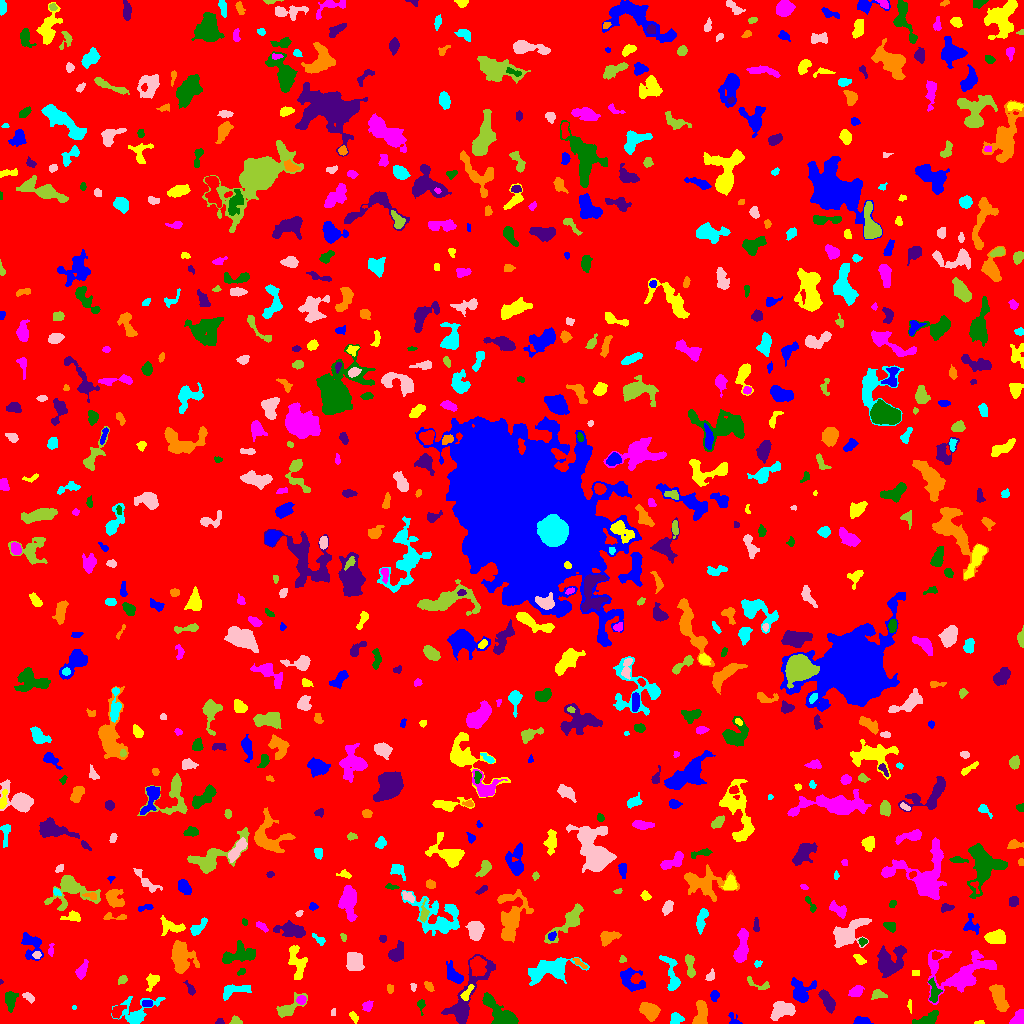

Data behind this chart, as committed beside it:
ID, X, Y, A, B, theta, total_flux, mu_max, mu_median, mu_mean, R_fwhm, R_e, R10, R90, x_start, x_end, y_start, y_end, area, greylevel
0, 514.8, 511.5, 300.3, 297.7, 1.535, 2424188, 14.0, 3.0, 2.884, 143.8, 250, 98, 399.2, 0, 1023, 0, 1023, 840671, 2.884
1, 861, 2.37, 3.767, 1.833, -0.08046, 373.0, 7.0, 3.0, 3.216, 3.989, 3.192, 1.262, 5.046, 853, 873, 0, 7, 116, 10.22
2, 979.5, 0.9535, 2.268, 0.9187, 0.1402, 86.0, 5.0, 2.0, 2.389, 2.326, 1.693, 0.5642, 2.706, 974, 984, 0, 3, 36, 9.389
3, 1020, 6.131, 4.008, 2.593, 1.15, 826.0, 14.0, 5.0, 5.195, 4.107, 3.7, 1.382, 5.836, 1009, 1023, 0, 14, 159, 12.19
4, 502.5, 8.016, 10.16, 4.263, -0.7313, 2536, 14.0, 4.0, 4.934, 6.723, 5.944, 2.459, 10.28, 482, 518, 0, 31, 514, 11.93
5, 219.8, 1.586, 2.113, 1.406, 0.04002, 145.0, 6.0, 3.5, 3.152, 2.932, 2.111, 0.7979, 3.241, 215, 224, 0, 5, 46, 10.15
6, 649.6, 12.99, 4.671, 3.356, -0.4132, 2012, 16.0, 6.0, 7.11, 6.18, 4.951, 1.954, 7.939, 639, 660, 2, 21, 283, 13.11
7, 676.3, 5.307, 3.09, 2.816, -0.114, 303.0, 5.0, 2.0, 2.349, 3.989, 3.523, 1.382, 5.499, 670, 684, 0, 11, 129, 9.349
8, 783.9, 13.64, 5.626, 3.305, 0.1913, 1349, 13.0, 3.0, 4.027, 4.72, 4.983, 1.871, 8.176, 770, 795, 3, 22, 335, 11.03
9, 235.8, 2.058, 2.56, 1.832, -0.1225, 345.0, 11.0, 4.0, 4.367, 2.821, 2.459, 0.9772, 4.107, 229, 242, 0, 8, 79, 12.37
10, 574.2, 6.748, 4.139, 2.183, -0.6046, 504.0, 8.0, 2.0, 2.93, 4.549, 3.568, 1.382, 5.726, 566, 585, 0, 15, 172, 9.93
11, 733.9, 2.764, 3.674, 2.373, -0.8764, 203.0, 7.0, 2.0, 2.256, 2.523, 2.523, 0.7979, 4.583, 728, 742, 0, 11, 90, 9.256
12, 353.8, 6.833, 2.942, 1.48, -0.8626, 138.0, 5.0, 2.0, 1.816, 2.821, 2.459, 0.7979, 3.949, 349, 358, 0, 12, 76, 8.816
13, 367.6, 17.52, 2.507, 2.237, 1.098, 174.0, 6.0, 2.0, 1.812, 2.706, 2.821, 0.9772, 4.687, 362, 373, 12, 23, 96, 8.812
14, 926.9, 4.113, 6.415, 2.424, 0.3841, 1074, 11.0, 5.0, 5.042, 5.352, 4.549, 1.784, 7.136, 912, 938, 0, 13, 213, 11.04
15, 467, 26.58, 21.71, 5.903, 1.107, 3213, 10.0, 4.0, 4.042, 9.08, 8.649, 3.241, 13.81, 441, 495, 0, 69, 795, 10.04
16, 700.7, 8.996, 6.899, 2.977, 1.438, 1323, 12.0, 5.0, 4.9, 5.917, 5.109, 1.871, 7.999, 692, 707, 0, 23, 270, 10.9
17, 73.86, 16.23, 1.25, 1.03, 0.447, 43.0, 4.0, 2.0, 2.048, 2.185, 1.382, 0.5642, 2.185, 72, 76, 14, 18, 21, 10.05
18, 333.1, 10.46, 1.987, 1.247, 1.51, 71.0, 3.0, 2.0, 1.919, 2.821, 1.954, 0.7979, 2.932, 331, 335, 8, 15, 37, 8.919
19, 288.5, 15.14, 8.358, 3.304, 0.6316, 1041, 8.0, 3.0, 3.785, 6.58, 5.14, 2.034, 8.215, 276, 307, 6, 31, 275, 9.785
20, 116.8, 11.94, 3.246, 2.212, 0.9848, 510.0, 9.0, 3.0, 3.778, 3.989, 3.241, 1.262, 5.232, 112, 126, 5, 18, 135, 12.78
21, 147.1, 20.27, 2.372, 1.534, -0.0003943, 241.0, 9.0, 3.0, 3.301, 2.646, 2.326, 0.7979, 3.785, 142, 152, 17, 23, 73, 13.3
22, 909.9, 17.62, 3.147, 1.006, -1.488, 112.0, 4.0, 2.0, 2.333, 3.338, 2.185, 0.7979, 3.241, 907, 911, 10, 24, 48, 9.333
23, 301, 23.53, 2.104, 1.827, 0.0896, 277.0, 8.0, 3.0, 3.378, 3.523, 2.523, 0.9772, 3.989, 296, 306, 19, 28, 82, 14.38
24, 420.8, 19.37, 2.89, 1.573, -1.568, 82.0, 4.0, 1.0, 1.051, 2.877, 2.111, 0.7979, 3.385, 417, 425, 8, 24, 78, 10.05
25, 827.2, 22.85, 5.851, 2.433, -1.023, 1040, 9.0, 4.0, 4.464, 6.05, 4.82, 1.954, 7.356, 818, 835, 10, 34, 233, 10.46
26, 998.6, 27.22, 7.24, 3.111, -1.233, 1151, 7.0, 3.0, 3.356, 6.699, 5.698, 2.257, 9.132, 989, 1009, 12, 39, 343, 9.356
27, 136.7, 10.59, 10.6, 6.317, 0.4099, 1550, 12.0, 3.0, 3.333, 4.853, 5.89, 2.034, 10.43, 111, 165, 0, 27, 465, 9.333
28, 28.88, 26.19, 3.168, 1.699, -0.7008, 261.0, 5.0, 3.0, 2.933, 4.029, 2.932, 1.262, 4.549, 22, 34, 20, 31, 89, 10.93
29, 878.2, 29.16, 3.447, 2.335, 0.04125, 270.0, 6.0, 2.0, 2.328, 3.827, 3.29, 1.262, 5.109, 871, 887, 24, 34, 116, 9.328
30, 274.2, 36.11, 6.542, 2.154, 1.046, 593.0, 10.0, 3.0, 3.488, 4.068, 3.868, 1.382, 6.358, 264, 280, 21, 46, 170, 9.488
31, 714.6, 28.11, 2.267, 1.979, 1.353, 156.0, 4.0, 1.0, 1.793, 3.613, 2.585, 0.9772, 4.334, 710, 719, 22, 33, 87, 8.793
32, 467.1, 30.96, 5.106, 1.677, 1.013, 313.0, 8.0, 3.0, 2.77, 3.568, 3.141, 1.128, 4.951, 460, 474, 23, 39, 113, 14.77
33, 856.3, 32.45, 3.203, 2.277, 0.6315, 411.0, 9.0, 3.0, 2.915, 3.29, 3.385, 1.262, 5.293, 848, 864, 27, 38, 141, 9.915
34, 10.12, 23.37, 5.005, 2.427, -1.528, 421.0, 5.0, 2.0, 2.181, 5.232, 4.26, 1.693, 6.358, 5, 18, 11, 32, 193, 9.181
35, 190.6, 34.02, 3.118, 1.606, -1.132, 201.0, 6.0, 2.0, 2.31, 3.338, 2.646, 0.9772, 4.26, 183, 195, 28, 43, 87, 9.31
36, 389.9, 34.85, 2.419, 1.678, -1.447, 161.0, 5.0, 2.0, 2.729, 3.038, 2.585, 0.9772, 3.949, 387, 393, 30, 39, 59, 8.729
37, 236.2, 33.49, 8.749, 2.826, 0.1781, 794.0, 9.0, 3.0, 3.241, 3.656, 5.14, 1.871, 7.797, 223, 251, 23, 39, 245, 9.241
38, 413.2, 36.58, 2.032, 1.383, -1.458, 83.0, 3.0, 2.0, 1.844, 2.985, 2.034, 0.7979, 3.141, 410, 416, 32, 40, 45, 8.844
39, 758.1, 39.36, 7.815, 2.263, -0.3606, 318.0, 5.0, 2.0, 2.524, 4.297, 3.568, 1.382, 5.528, 747, 769, 34, 47, 126, 8.524
40, 205.1, 29.92, 5.826, 2.021, 1.337, 540.0, 8.0, 3.0, 3.576, 4.406, 3.7, 1.382, 6.077, 200, 211, 21, 42, 151, 9.576
41, 801.6, 31.42, 6.176, 5.675, 1.319, 1431, 11.0, 3.0, 3.997, 5.14, 5.382, 2.034, 9.062, 791, 816, 21, 46, 358, 9.997
42, 152.2, 42.71, 4.417, 2.813, 1.062, 540.0, 8.0, 3.0, 3.6, 4.787, 3.742, 1.493, 5.944, 146, 159, 32, 50, 150, 9.6
43, 958.9, 49.86, 15.06, 10.47, 0.1234, 5037, 17.0, 3.0, 4.454, 6.77, 9.132, 3.241, 16.1, 927, 996, 19, 74, 1131, 10.45
44, 933.9, 31.14, 5.561, 2.363, -1.481, 563.0, 9.0, 2.0, 3.163, 3.7, 3.785, 1.382, 6.333, 928, 942, 21, 46, 178, 12.16
45, 0.8833, 41.57, 1.249, 0.8886, -1.439, 60.0, 6.0, 3.0, 3.529, 1.954, 1.262, 0.0, 1.954, 0, 3, 39, 44, 17, 9.529
46, 428.8, 37.25, 2.922, 1.757, -0.9176, 263.0, 6.0, 3.0, 3.329, 4.184, 2.932, 1.128, 4.406, 424, 434, 32, 42, 79, 9.329
47, 671.9, 46.14, 10.85, 3.183, -1.33, 708.0, 8.0, 2.0, 2.321, 4.514, 4.549, 1.693, 7.939, 659, 680, 33, 68, 305, 9.321
48, 711, 47.59, 2.587, 1.56, 1.127, 216.0, 7.0, 2.0, 2.734, 2.932, 2.394, 0.9772, 3.909, 705, 714, 43, 55, 79, 9.734
49, 122, 43.53, 2.231, 1.752, 0.7696, 165.0, 5.0, 2.0, 2.23, 3.141, 2.523, 0.9772, 3.909, 118, 127, 39, 48, 74, 9.23
50, 477.2, 58.27, 4.589, 3.676, 1.524, 1074, 10.0, 3.0, 3.949, 5.352, 4.82, 1.954, 7.939, 470, 486, 47, 67, 272, 14.95
51, 631.4, 42.9, 7.353, 4.974, -0.7563, 992.0, 8.0, 3.0, 2.926, 5.642, 5.67, 2.034, 9.115, 620, 645, 32, 56, 339, 8.926
52, 915.4, 50.23, 2.141, 1.461, -0.004902, 97.0, 4.0, 2.0, 2.021, 3.432, 2.257, 0.7979, 3.385, 912, 919, 48, 53, 48, 12.02
53, 81.75, 52.51, 4.752, 2.201, 1.151, 528.0, 7.0, 3.0, 3.406, 4.406, 3.868, 1.493, 6.206, 75, 88, 44, 64, 155, 9.406
54, 241.2, 51.81, 2.29, 1.473, 0.67, 113.0, 4.0, 2.0, 2.173, 3.478, 2.326, 0.7979, 3.523, 237, 245, 48, 55, 52, 11.17
55, 889.9, 61.4, 8.243, 6.082, 0.901, 3229, 15.0, 5.0, 5.51, 6.747, 7.464, 2.821, 11.75, 877, 906, 46, 78, 586, 12.51
56, 579.1, 60.57, 4.603, 1.298, -0.6369, 190.0, 5.0, 2.0, 2.468, 3.338, 2.877, 0.9772, 4.37, 572, 587, 55, 65, 77, 10.47
57, 757.4, 59.81, 2.09, 1.512, 0.6217, 74.0, 3.0, 1.0, 1.51, 2.764, 2.185, 0.7979, 3.385, 754, 762, 56, 63, 49, 8.51
58, 354, 62.52, 4.675, 3.649, -1.477, 1384, 11.0, 5.0, 4.66, 6.257, 5.202, 2.111, 7.979, 346, 364, 53, 71, 297, 11.66
59, 690.2, 56.65, 6.811, 1.84, -1.411, 508.0, 8.0, 3.0, 2.903, 4.222, 3.742, 1.382, 6.103, 685, 695, 46, 69, 175, 9.903
... 764 more rows
